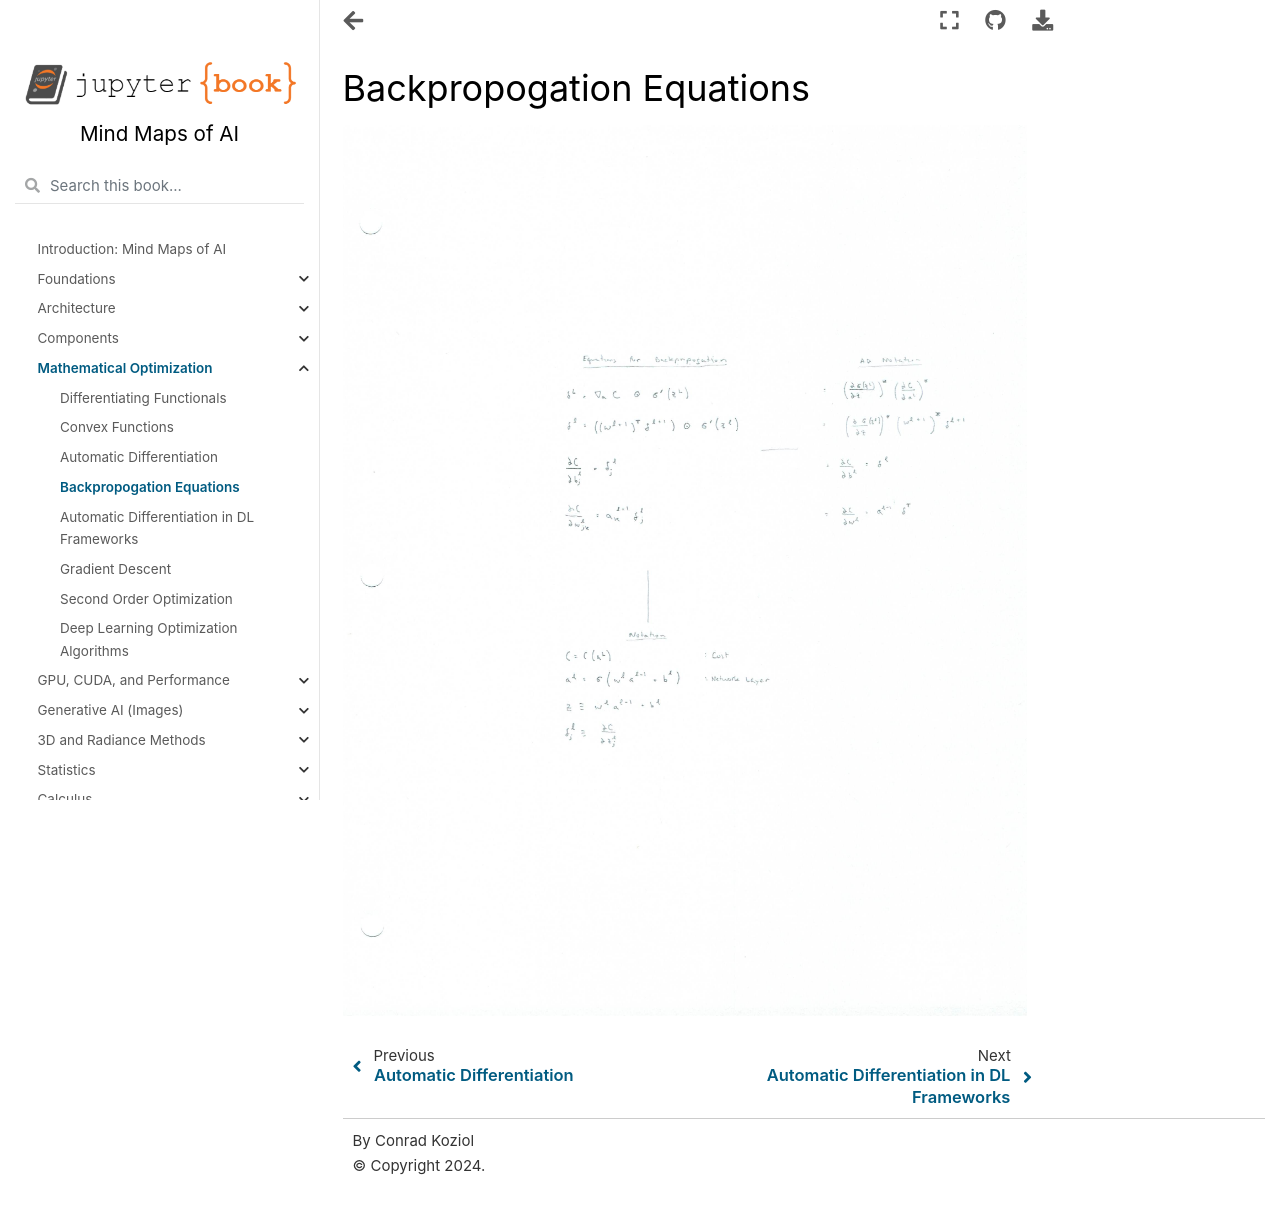

repository: cpk26/mind-maps-of-ai · page: optimization/backprop_equations.html · generator: jekyll

# Backpropogation Equations

![Scanned Page](backprop_equations.jpg)
